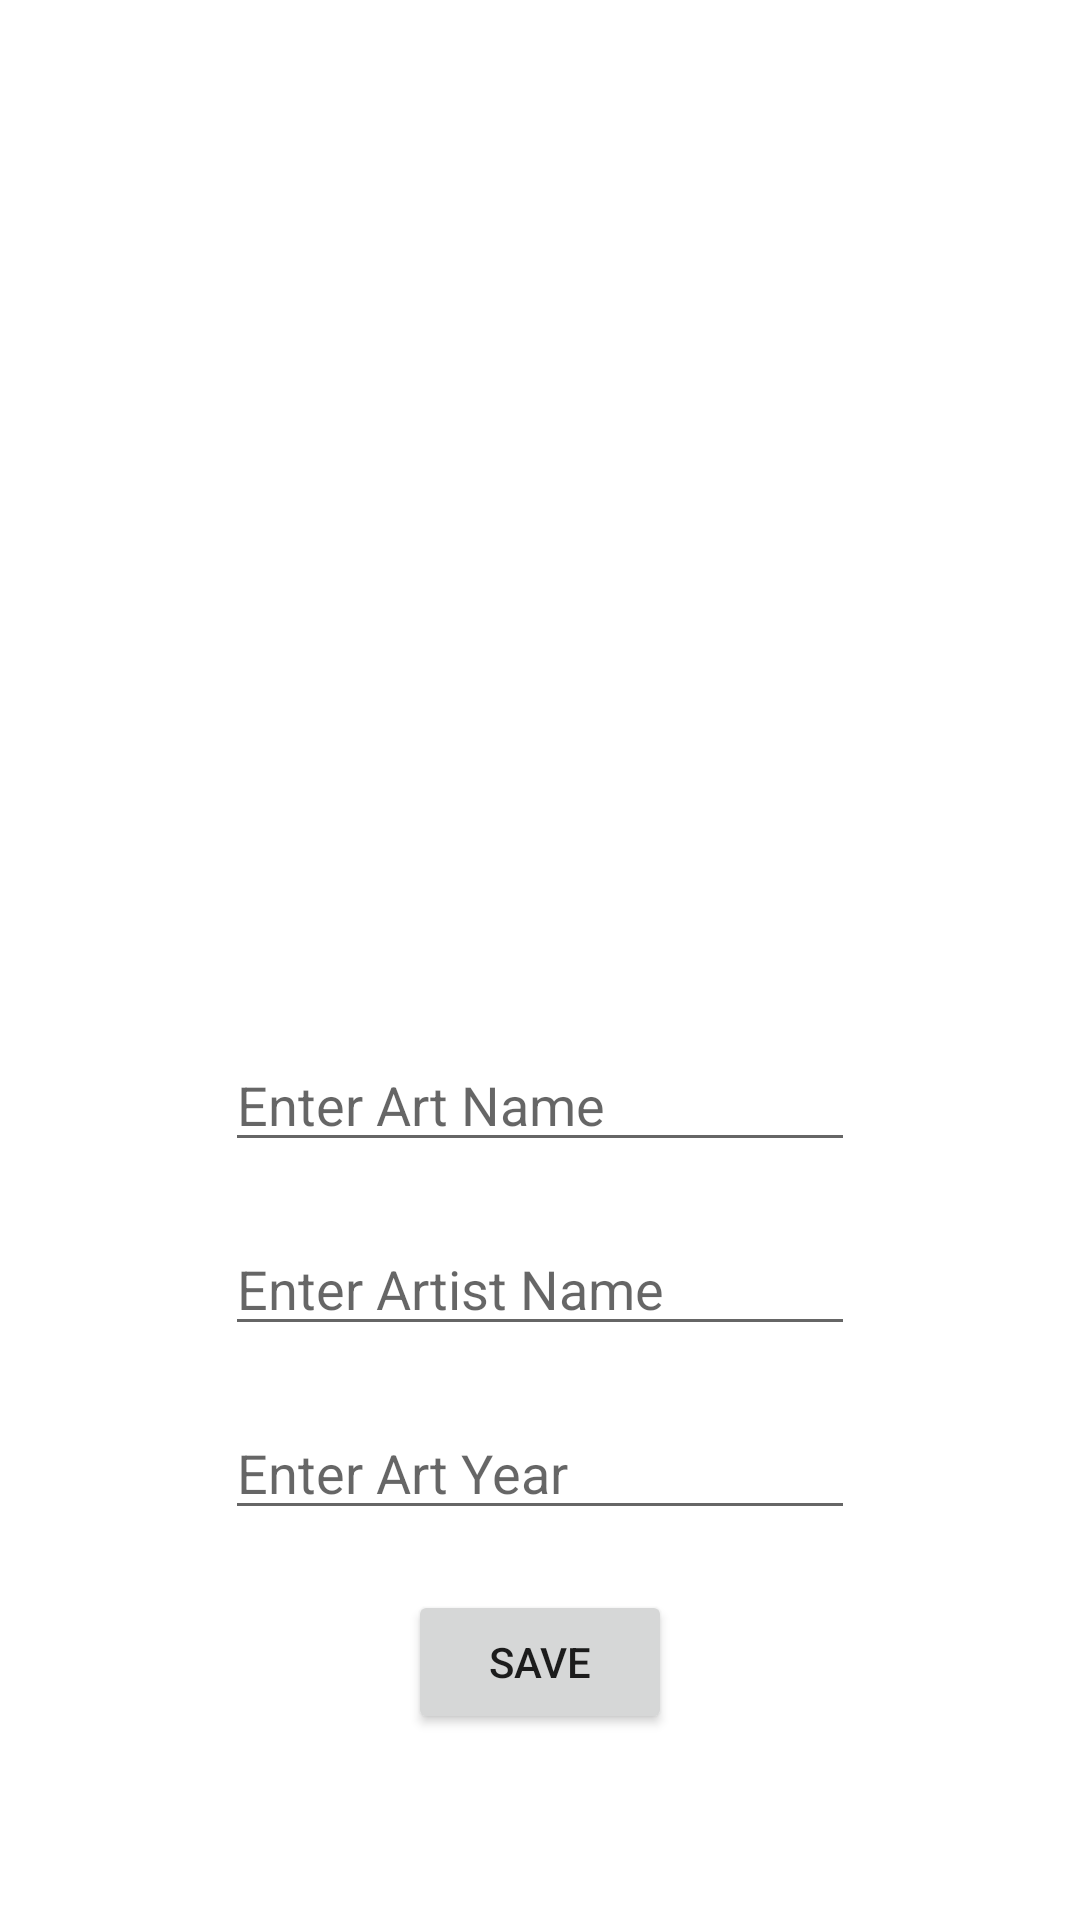

Write the Android layout XML for this screen, with the resource values it uses.
<!-- AndroidManifest.xml: application theme Theme.ARTBook -->
<!-- res/layout/activity_art.xml -->
<?xml version="1.0" encoding="utf-8"?>
<androidx.constraintlayout.widget.ConstraintLayout xmlns:android="http://schemas.android.com/apk/res/android"
    xmlns:app="http://schemas.android.com/apk/res-auto"
    xmlns:tools="http://schemas.android.com/tools"
    android:layout_width="match_parent"
    android:layout_height="match_parent"
    tools:context=".ArtActivity">

    <ImageView
        android:id="@+id/imageView"
        android:layout_width="358dp"
        android:layout_height="306dp"
        android:layout_marginTop="20dp"
        android:onClick="selectImage"
        app:layout_constraintEnd_toEndOf="parent"
        app:layout_constraintStart_toStartOf="parent"
        app:layout_constraintTop_toTopOf="parent"
        app:srcCompat="@drawable/select" />

    <EditText
        android:id="@+id/artName"
        android:layout_width="wrap_content"
        android:layout_height="wrap_content"
        android:layout_marginTop="20dp"
        android:ems="10"
        android:hint="Enter Art Name"
        android:inputType="textPersonName"
        app:layout_constraintEnd_toEndOf="parent"
        app:layout_constraintStart_toStartOf="parent"
        app:layout_constraintTop_toBottomOf="@+id/imageView" />

    <EditText
        android:id="@+id/artistName"
        android:layout_width="wrap_content"
        android:layout_height="wrap_content"
        android:layout_marginTop="20dp"
        android:ems="10"
        android:hint="Enter Artist Name"
        android:inputType="textPersonName"
        app:layout_constraintEnd_toEndOf="parent"
        app:layout_constraintStart_toStartOf="parent"
        app:layout_constraintTop_toBottomOf="@+id/artName" />

    <EditText
        android:id="@+id/yearText"
        android:layout_width="wrap_content"
        android:layout_height="wrap_content"
        android:layout_marginTop="20dp"
        android:ems="10"
        android:hint="Enter Art Year"
        android:inputType="textPersonName"
        app:layout_constraintEnd_toEndOf="parent"
        app:layout_constraintStart_toStartOf="parent"
        app:layout_constraintTop_toBottomOf="@+id/artistName" />

    <Button
        android:id="@+id/button"
        android:layout_width="wrap_content"
        android:layout_height="wrap_content"
        android:layout_marginTop="20dp"
        android:onClick="save"
        android:text="Save"
        app:layout_constraintEnd_toEndOf="parent"
        app:layout_constraintStart_toStartOf="parent"
        app:layout_constraintTop_toBottomOf="@+id/yearText" />
</androidx.constraintlayout.widget.ConstraintLayout>
<!-- resources referenced by this layout -->
<resources>
  <style name="Theme.ARTBook" parent="Theme.MaterialComponents.DayNight.DarkActionBar">
          
          <item name="colorPrimary">@color/purple_500</item>
          <item name="colorPrimaryVariant">@color/purple_700</item>
          <item name="colorOnPrimary">@color/white</item>
          
          <item name="colorSecondary">@color/teal_200</item>
          <item name="colorSecondaryVariant">@color/teal_700</item>
          <item name="colorOnSecondary">@color/black</item>
          
          <item name="android:statusBarColor" tools:targetApi="l">?attr/colorPrimaryVariant</item>
          
      </style>
  <!-- not gathered from this repository: default colours our renderer supplied (Android Studio template values) -->
  <color name="purple_500">#FF6200EE</color>
  <color name="purple_700">#FF3700B3</color>
  <color name="teal_200">#FF03DAC5</color>
  <color name="teal_700">#FF018786</color>
  <color name="black">#FF000000</color>
  <color name="white">#FFFFFFFF</color>
</resources>
